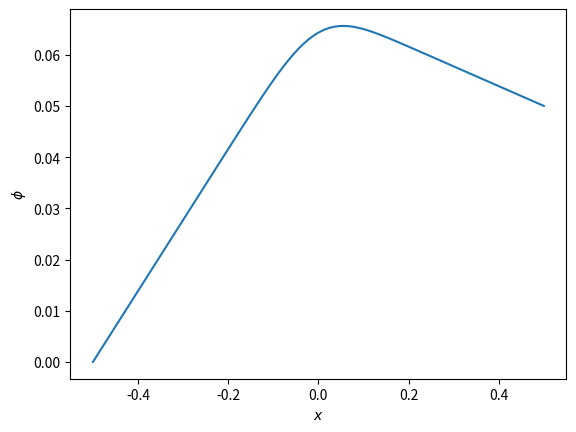

The matplotlib source for this figure:
#Imports
from scipy.linalg import solve
from numpy import zeros,linspace,exp,abs
import matplotlib.pyplot as plt

#Parameters
length = 1.0 ; nx = 100
xval=linspace(-length/2,length/2,num=nx)
dx = xval[1]-xval[0]

#Create matrix operator and rhs vector
M = zeros((nx,nx))

#Set elements, -d^2/dx^2  -- Skip boundaries
rho = exp(-((xval)**2)/1.0e-2) #Gaussian rho
for i in range(1,nx-1):
    M[i,i-1] = -1.0/dx**2
    M[i,i]   =  2.0/dx**2
    M[i,i+1] = -1.0/dx**2
    
#Boundaries
#/Lower -- Dirichlet:0
M[0,0] = 1.0 ; rho[0] = 0.0
#/Upper -- Dirichlet:0.05
M[-1,-1] = 1.0 ; rho[-1] = 0.05

#Solve
sol = solve(M,rho)

#Substitute solution back in to calculate RHS
rc=M.dot(sol)
#Print error
print("Max absolute error is {num}".format(num=abs(rc[1:-1]-rho[1:-1]).max()))
#Plot solution
plt.plot(xval,sol,"-") ; plt.xlabel(r"$x$")
plt.ylabel(r"$\phi$") ; plt.show()
